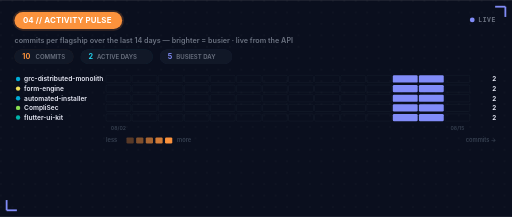
t = 0.00 s
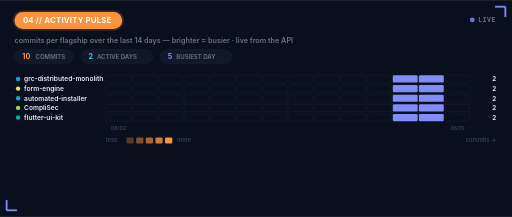
t = 0.20 s
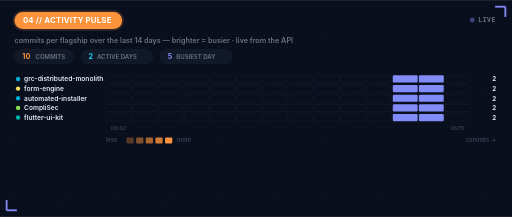
t = 0.60 s
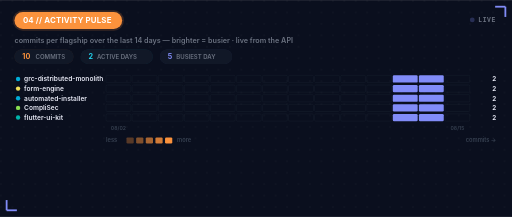
t = 0.80 s
t = 1.00 s: frame unchanged from t = 0.60 s, image omitted
t = 1.40 s: frame unchanged from t = 0.20 s, image omitted

The animated SVG that drew these frames (rendered in a browser with its animation timeline set to each time). Animation: 1 SMIL element (animate=1); one cycle of 1.60 s, repeats indefinitely.

<svg xmlns="http://www.w3.org/2000/svg" width="850" height="360" viewBox="0 0 850 360" role="img" font-family="'Inter','Outfit','Plus Jakarta Sans',system-ui,-apple-system,'Segoe UI',Roboto,sans-serif"><defs><pattern id="dgp" width="19" height="19" patternUnits="userSpaceOnUse"><circle cx="1.6" cy="1.6" r="1.15" fill="#e8eaf6" opacity="0.05"/></pattern></defs><rect x="0.0" y="0.0" width="850.0" height="360.0" fill="#0a0f1e"/><rect x="0.0" y="0.0" width="850.0" height="360.0" fill="url(#dgp)"/><line x1="822.0" y1="11.0" x2="839.0" y2="11.0" stroke="#818cf8" stroke-width="3"/><line x1="839.0" y1="11.0" x2="839.0" y2="28.0" stroke="#818cf8" stroke-width="3"/><line x1="11.0" y1="349.0" x2="28.0" y2="349.0" stroke="#818cf8" stroke-width="3"/><line x1="11.0" y1="332.0" x2="11.0" y2="349.0" stroke="#818cf8" stroke-width="3"/><rect x="21.0" y="17.0" width="184.8" height="34.0" rx="17" fill="#fb923c" opacity="0.18"/><rect x="24.0" y="20.0" width="178.8" height="28.0" rx="14" fill="#fb923c"/><text x="38.0" y="38.7" fill="#ffffff" style="font-family:'Inter','Outfit','Plus Jakarta Sans',system-ui,-apple-system,'Segoe UI',Roboto,sans-serif;font-size:13px;font-weight:700;letter-spacing:0.3px">04 // ACTIVITY PULSE</text><text x="24.0" y="72.0" fill="#6b7280" style="font-family:'Inter','Outfit','Plus Jakarta Sans',system-ui,-apple-system,'Segoe UI',Roboto,sans-serif;font-size:12px;font-weight:600">commits per flagship over the last 14 days — brighter = busier · live from the API</text><circle cx="784.0" cy="33.0" r="4" fill="#818cf8"><animate attributeName="opacity" values="1;0.25;1" dur="1.6s" repeatCount="indefinite"/></circle><text x="794.0" y="36.0" fill="#6b7280" style="font-family:'JetBrains Mono','Fira Code','Cascadia Code',ui-monospace,'SF Mono',Menlo,Consolas,monospace;font-size:10.5px;font-weight:800;letter-spacing:1px">LIVE</text><rect x="24.0" y="82.0" width="98.0" height="24.0" rx="12" fill="#fb923c" opacity="0.15"/><rect x="24.0" y="82.0" width="98.0" height="24.0" rx="12" fill="#111827"/><text x="37.0" y="98.0" fill="#fb923c" style="font-family:'Inter','Outfit','Plus Jakarta Sans',system-ui,-apple-system,'Segoe UI',Roboto,sans-serif;font-size:12px;font-weight:700">10</text><text x="59.0" y="98.0" fill="#6b7280" style="font-family:'Inter','Outfit','Plus Jakarta Sans',system-ui,-apple-system,'Segoe UI',Roboto,sans-serif;font-size:10px;font-weight:600">COMMITS</text><rect x="134.0" y="82.0" width="119.6" height="24.0" rx="12" fill="#22d3ee" opacity="0.15"/><rect x="134.0" y="82.0" width="119.6" height="24.0" rx="12" fill="#111827"/><text x="147.0" y="98.0" fill="#22d3ee" style="font-family:'Inter','Outfit','Plus Jakarta Sans',system-ui,-apple-system,'Segoe UI',Roboto,sans-serif;font-size:12px;font-weight:700">2</text><text x="161.0" y="98.0" fill="#6b7280" style="font-family:'Inter','Outfit','Plus Jakarta Sans',system-ui,-apple-system,'Segoe UI',Roboto,sans-serif;font-size:10px;font-weight:600">ACTIVE DAYS</text><rect x="265.6" y="82.0" width="119.6" height="24.0" rx="12" fill="#818cf8" opacity="0.15"/><rect x="265.6" y="82.0" width="119.6" height="24.0" rx="12" fill="#111827"/><text x="278.6" y="98.0" fill="#818cf8" style="font-family:'Inter','Outfit','Plus Jakarta Sans',system-ui,-apple-system,'Segoe UI',Roboto,sans-serif;font-size:12px;font-weight:700">5</text><text x="292.6" y="98.0" fill="#6b7280" style="font-family:'Inter','Outfit','Plus Jakarta Sans',system-ui,-apple-system,'Segoe UI',Roboto,sans-serif;font-size:10px;font-weight:600">BUSIEST DAY</text><circle cx="30.0" cy="131.0" r="3.6" fill="#00ADD8"/><text x="40.0" y="135.0" fill="#e8eaf6" style="font-family:'Inter','Outfit','Plus Jakarta Sans',system-ui,-apple-system,'Segoe UI',Roboto,sans-serif;font-size:11px;font-weight:600">grc-distributed-monolith</text><text x="824.0" y="135.0" fill="#e8eaf6" text-anchor="end" style="font-family:'Inter','Outfit','Plus Jakarta Sans',system-ui,-apple-system,'Segoe UI',Roboto,sans-serif;font-size:10.5px;font-weight:700">2</text><circle cx="30.0" cy="147.0" r="3.6" fill="#f1e05a"/><text x="40.0" y="151.0" fill="#e8eaf6" style="font-family:'Inter','Outfit','Plus Jakarta Sans',system-ui,-apple-system,'Segoe UI',Roboto,sans-serif;font-size:11px;font-weight:600">form-engine</text><text x="824.0" y="151.0" fill="#e8eaf6" text-anchor="end" style="font-family:'Inter','Outfit','Plus Jakarta Sans',system-ui,-apple-system,'Segoe UI',Roboto,sans-serif;font-size:10.5px;font-weight:700">2</text><circle cx="30.0" cy="163.0" r="3.6" fill="#00ADD8"/><text x="40.0" y="167.0" fill="#e8eaf6" style="font-family:'Inter','Outfit','Plus Jakarta Sans',system-ui,-apple-system,'Segoe UI',Roboto,sans-serif;font-size:11px;font-weight:600">automated-installer</text><text x="824.0" y="167.0" fill="#e8eaf6" text-anchor="end" style="font-family:'Inter','Outfit','Plus Jakarta Sans',system-ui,-apple-system,'Segoe UI',Roboto,sans-serif;font-size:10.5px;font-weight:700">2</text><circle cx="30.0" cy="179.0" r="3.6" fill="#89e051"/><text x="40.0" y="183.0" fill="#e8eaf6" style="font-family:'Inter','Outfit','Plus Jakarta Sans',system-ui,-apple-system,'Segoe UI',Roboto,sans-serif;font-size:11px;font-weight:600">CompliSec</text><text x="824.0" y="183.0" fill="#e8eaf6" text-anchor="end" style="font-family:'Inter','Outfit','Plus Jakarta Sans',system-ui,-apple-system,'Segoe UI',Roboto,sans-serif;font-size:10.5px;font-weight:700">2</text><circle cx="30.0" cy="195.0" r="3.6" fill="#00B4AB"/><text x="40.0" y="199.0" fill="#e8eaf6" style="font-family:'Inter','Outfit','Plus Jakarta Sans',system-ui,-apple-system,'Segoe UI',Roboto,sans-serif;font-size:11px;font-weight:600">flutter-ui-kit</text><text x="824.0" y="199.0" fill="#e8eaf6" text-anchor="end" style="font-family:'Inter','Outfit','Plus Jakarta Sans',system-ui,-apple-system,'Segoe UI',Roboto,sans-serif;font-size:10.5px;font-weight:700">2</text><g fill="none" stroke="#1f2937" stroke-width="0.5"><rect x="176.0" y="125.0" width="41.3" height="12" rx="2"/><rect x="219.3" y="125.0" width="41.3" height="12" rx="2"/><rect x="262.6" y="125.0" width="41.3" height="12" rx="2"/><rect x="305.9" y="125.0" width="41.3" height="12" rx="2"/><rect x="349.1" y="125.0" width="41.3" height="12" rx="2"/><rect x="392.4" y="125.0" width="41.3" height="12" rx="2"/><rect x="435.7" y="125.0" width="41.3" height="12" rx="2"/><rect x="479.0" y="125.0" width="41.3" height="12" rx="2"/><rect x="522.3" y="125.0" width="41.3" height="12" rx="2"/><rect x="565.6" y="125.0" width="41.3" height="12" rx="2"/><rect x="608.9" y="125.0" width="41.3" height="12" rx="2"/><rect x="738.7" y="125.0" width="41.3" height="12" rx="2"/><rect x="176.0" y="141.0" width="41.3" height="12" rx="2"/><rect x="219.3" y="141.0" width="41.3" height="12" rx="2"/><rect x="262.6" y="141.0" width="41.3" height="12" rx="2"/><rect x="305.9" y="141.0" width="41.3" height="12" rx="2"/><rect x="349.1" y="141.0" width="41.3" height="12" rx="2"/><rect x="392.4" y="141.0" width="41.3" height="12" rx="2"/><rect x="435.7" y="141.0" width="41.3" height="12" rx="2"/><rect x="479.0" y="141.0" width="41.3" height="12" rx="2"/><rect x="522.3" y="141.0" width="41.3" height="12" rx="2"/><rect x="565.6" y="141.0" width="41.3" height="12" rx="2"/><rect x="608.9" y="141.0" width="41.3" height="12" rx="2"/><rect x="738.7" y="141.0" width="41.3" height="12" rx="2"/><rect x="176.0" y="157.0" width="41.3" height="12" rx="2"/><rect x="219.3" y="157.0" width="41.3" height="12" rx="2"/><rect x="262.6" y="157.0" width="41.3" height="12" rx="2"/><rect x="305.9" y="157.0" width="41.3" height="12" rx="2"/><rect x="349.1" y="157.0" width="41.3" height="12" rx="2"/><rect x="392.4" y="157.0" width="41.3" height="12" rx="2"/><rect x="435.7" y="157.0" width="41.3" height="12" rx="2"/><rect x="479.0" y="157.0" width="41.3" height="12" rx="2"/><rect x="522.3" y="157.0" width="41.3" height="12" rx="2"/><rect x="565.6" y="157.0" width="41.3" height="12" rx="2"/><rect x="608.9" y="157.0" width="41.3" height="12" rx="2"/><rect x="738.7" y="157.0" width="41.3" height="12" rx="2"/><rect x="176.0" y="173.0" width="41.3" height="12" rx="2"/><rect x="219.3" y="173.0" width="41.3" height="12" rx="2"/><rect x="262.6" y="173.0" width="41.3" height="12" rx="2"/><rect x="305.9" y="173.0" width="41.3" height="12" rx="2"/><rect x="349.1" y="173.0" width="41.3" height="12" rx="2"/><rect x="392.4" y="173.0" width="41.3" height="12" rx="2"/><rect x="435.7" y="173.0" width="41.3" height="12" rx="2"/><rect x="479.0" y="173.0" width="41.3" height="12" rx="2"/><rect x="522.3" y="173.0" width="41.3" height="12" rx="2"/><rect x="565.6" y="173.0" width="41.3" height="12" rx="2"/><rect x="608.9" y="173.0" width="41.3" height="12" rx="2"/><rect x="738.7" y="173.0" width="41.3" height="12" rx="2"/><rect x="176.0" y="189.0" width="41.3" height="12" rx="2"/><rect x="219.3" y="189.0" width="41.3" height="12" rx="2"/><rect x="262.6" y="189.0" width="41.3" height="12" rx="2"/><rect x="305.9" y="189.0" width="41.3" height="12" rx="2"/><rect x="349.1" y="189.0" width="41.3" height="12" rx="2"/><rect x="392.4" y="189.0" width="41.3" height="12" rx="2"/><rect x="435.7" y="189.0" width="41.3" height="12" rx="2"/><rect x="479.0" y="189.0" width="41.3" height="12" rx="2"/><rect x="522.3" y="189.0" width="41.3" height="12" rx="2"/><rect x="565.6" y="189.0" width="41.3" height="12" rx="2"/><rect x="608.9" y="189.0" width="41.3" height="12" rx="2"/><rect x="738.7" y="189.0" width="41.3" height="12" rx="2"/></g><g><rect x="652.1" y="125.0" width="41.3" height="12" rx="2" fill="#818cf8" fill-opacity="1.0"/><rect x="695.4" y="125.0" width="41.3" height="12" rx="2" fill="#818cf8" fill-opacity="1.0"/><rect x="652.1" y="141.0" width="41.3" height="12" rx="2" fill="#818cf8" fill-opacity="1.0"/><rect x="695.4" y="141.0" width="41.3" height="12" rx="2" fill="#818cf8" fill-opacity="1.0"/><rect x="652.1" y="157.0" width="41.3" height="12" rx="2" fill="#818cf8" fill-opacity="1.0"/><rect x="695.4" y="157.0" width="41.3" height="12" rx="2" fill="#818cf8" fill-opacity="1.0"/><rect x="652.1" y="173.0" width="41.3" height="12" rx="2" fill="#818cf8" fill-opacity="1.0"/><rect x="695.4" y="173.0" width="41.3" height="12" rx="2" fill="#818cf8" fill-opacity="1.0"/><rect x="652.1" y="189.0" width="41.3" height="12" rx="2" fill="#818cf8" fill-opacity="1.0"/><rect x="695.4" y="189.0" width="41.3" height="12" rx="2" fill="#818cf8" fill-opacity="1.0"/></g><text x="196.6" y="216.0" fill="#374151" text-anchor="middle" style="font-family:'Inter','Outfit','Plus Jakarta Sans',system-ui,-apple-system,'Segoe UI',Roboto,sans-serif;font-size:8.5px;font-weight:600">08/02</text><text x="759.4" y="216.0" fill="#374151" text-anchor="middle" style="font-family:'Inter','Outfit','Plus Jakarta Sans',system-ui,-apple-system,'Segoe UI',Roboto,sans-serif;font-size:8.5px;font-weight:600">08/15</text><text x="176.0" y="236.0" fill="#374151" style="font-family:'Inter','Outfit','Plus Jakarta Sans',system-ui,-apple-system,'Segoe UI',Roboto,sans-serif;font-size:9.5px;font-weight:600">less</text><rect x="210.0" y="228.0" width="12.0" height="10.0" rx="2" fill="#fb923c" opacity="0.32"/><rect x="226.0" y="228.0" width="12.0" height="10.0" rx="2" fill="#fb923c" opacity="0.49"/><rect x="242.0" y="228.0" width="12.0" height="10.0" rx="2" fill="#fb923c" opacity="0.66"/><rect x="258.0" y="228.0" width="12.0" height="10.0" rx="2" fill="#fb923c" opacity="0.83"/><rect x="274.0" y="228.0" width="12.0" height="10.0" rx="2" fill="#fb923c" opacity="1.0"/><text x="294.0" y="236.0" fill="#374151" style="font-family:'Inter','Outfit','Plus Jakarta Sans',system-ui,-apple-system,'Segoe UI',Roboto,sans-serif;font-size:9.5px;font-weight:600">more</text><text x="824.0" y="236.0" fill="#374151" text-anchor="end" style="font-family:'Inter','Outfit','Plus Jakarta Sans',system-ui,-apple-system,'Segoe UI',Roboto,sans-serif;font-size:9.5px;font-weight:600">commits →</text></svg>
